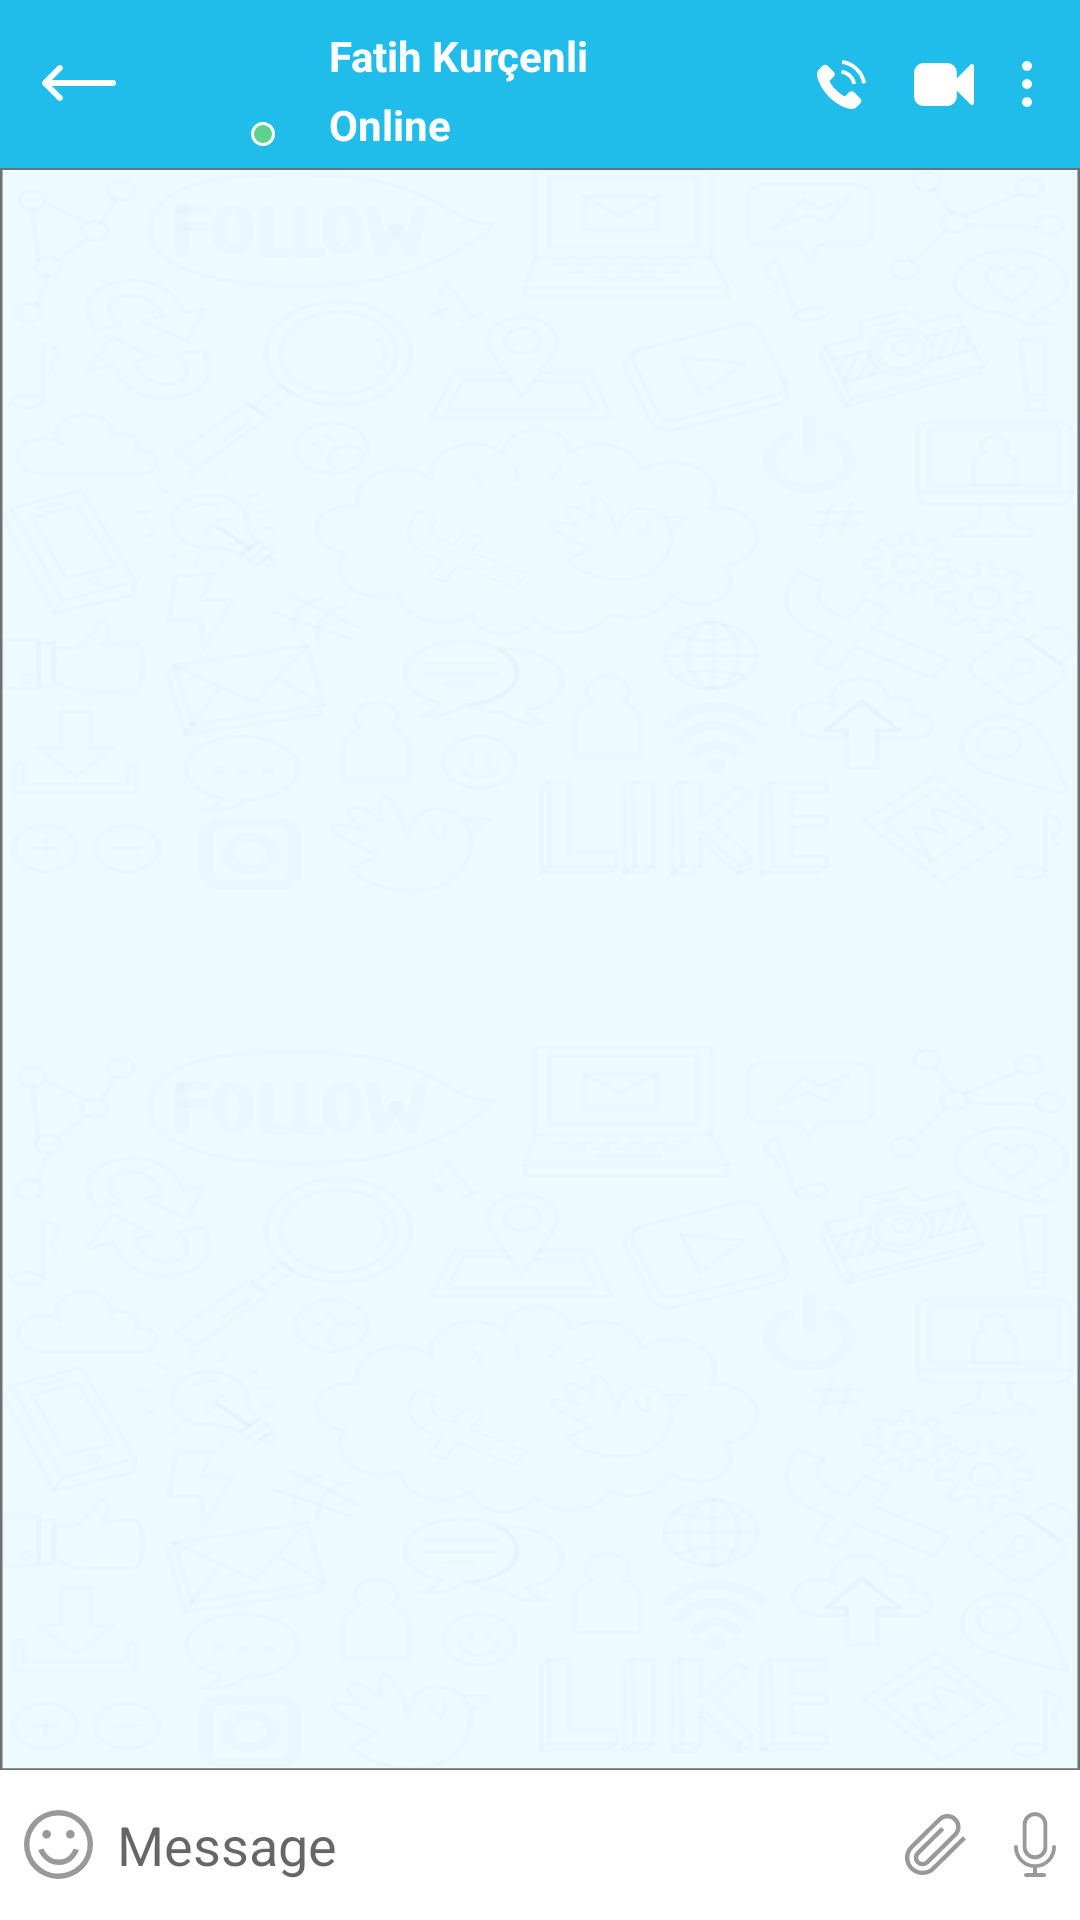

Layout XML and referenced resources for this Android screen:
<!-- AndroidManifest.xml: application theme Theme.SunChatApp -->
<!-- res/layout/fragment_chat_screen.xml -->
<?xml version="1.0" encoding="utf-8"?>
<layout xmlns:android="http://schemas.android.com/apk/res/android"
    xmlns:app="http://schemas.android.com/apk/res-auto">

    <data>

    </data>

    <androidx.constraintlayout.widget.ConstraintLayout
        android:id="@+id/textContentLayout"
        android:layout_width="match_parent"
        android:layout_height="match_parent">

        <include
            android:id="@+id/chat_toolbar"
            layout="@layout/chat_view_toolbar" />

        <androidx.recyclerview.widget.RecyclerView
            android:id="@+id/messagesRecyclerView"
            android:layout_width="match_parent"
            android:layout_height="0dp"
            android:background="@drawable/chat_background"
            android:focusable="true"
            android:focusableInTouchMode="true"
            app:layoutManager="androidx.recyclerview.widget.LinearLayoutManager"
            app:layout_constraintBottom_toTopOf="@id/layoutChatbox"
            app:layout_constraintLeft_toLeftOf="parent"
            app:layout_constraintRight_toRightOf="parent"
            app:layout_constraintTop_toBottomOf="@+id/chat_toolbar" />


        <LinearLayout
            android:id="@+id/layoutChatbox"
            android:layout_width="0dp"
            android:layout_height="50dp"
            android:background="@android:color/white"
            android:gravity="center"
            android:minHeight="48dp"
            android:orientation="horizontal"
            app:layout_constraintBottom_toBottomOf="parent"
            app:layout_constraintLeft_toLeftOf="parent"
            app:layout_constraintRight_toRightOf="parent">

            <ImageView
                android:layout_width="wrap_content"
                android:layout_height="wrap_content"
                android:layout_margin="8dp"
                android:src="@drawable/emoji_icon" />

            <EditText
                android:id="@+id/editTextMessage"
                android:layout_width="0dp"
                android:layout_height="wrap_content"
                android:layout_gravity="center"
                android:layout_weight="1"
                android:background="@android:color/transparent"
                android:hint="Message"
                android:importantForAutofill="no"
                android:inputType="text"
                android:maxLines="6" />

            <ImageView
                android:id="@+id/attach_button"
                android:layout_width="wrap_content"
                android:layout_height="wrap_content"
                android:layout_margin="8dp"
                android:src="@drawable/send_attach" />

            <ImageView
                android:id="@+id/microphone_button"
                android:layout_width="wrap_content"
                android:layout_height="wrap_content"
                android:layout_margin="8dp"
                android:src="@drawable/ic_microphone" />

            <ImageView
                android:id="@+id/send_message_button"
                android:layout_width="wrap_content"
                android:layout_height="wrap_content"
                android:layout_margin="8dp"
                android:src="@drawable/ic_baseline_send_24"
                android:visibility="gone" />

        </LinearLayout>
    </androidx.constraintlayout.widget.ConstraintLayout>
</layout>
<!-- res/layout/chat_view_toolbar.xml (included above) -->
<?xml version="1.0" encoding="utf-8"?>
<com.google.android.material.appbar.AppBarLayout xmlns:android="http://schemas.android.com/apk/res/android"
    xmlns:app="http://schemas.android.com/apk/res-auto"
    xmlns:tools="http://schemas.android.com/tools"
    android:layout_width="match_parent"
    android:layout_height="wrap_content">

    <androidx.appcompat.widget.Toolbar
        android:id="@+id/toolbar"
        android:layout_width="match_parent"
        android:layout_height="wrap_content"
        android:background="@color/tool_Bar_color"
        app:contentInsetStart="10dp">

        <androidx.constraintlayout.widget.ConstraintLayout
            android:layout_width="match_parent"
            android:layout_height="match_parent">

            <ImageView
                android:id="@+id/imageView"
                android:layout_width="wrap_content"
                android:layout_height="wrap_content"
                android:layout_margin="4dp"
                android:src="@drawable/ic_right_back"
                app:layout_constraintBottom_toBottomOf="@+id/frameLayout"
                app:layout_constraintStart_toStartOf="parent"
                app:layout_constraintTop_toTopOf="parent" />

            <FrameLayout
                android:id="@+id/frameLayout"
                android:layout_width="wrap_content"
                android:layout_height="wrap_content"
                android:layout_marginHorizontal="10dp"
                app:layout_constraintBottom_toBottomOf="parent"
                app:layout_constraintStart_toEndOf="@+id/imageView"
                app:layout_constraintTop_toTopOf="parent">

                <androidx.constraintlayout.widget.ConstraintLayout
                    android:layout_width="match_parent"
                    android:layout_height="match_parent">

                    <ImageView
                        android:layout_width="45dp"
                        android:layout_height="45dp"
                        app:layout_constraintBottom_toBottomOf="parent"
                        app:layout_constraintEnd_toEndOf="parent"
                        app:layout_constraintStart_toStartOf="parent"
                        app:layout_constraintTop_toTopOf="parent"
                        tools:src="@tools:sample/avatars" />

                    <ImageView
                        android:layout_width="8dp"
                        android:layout_height="8dp"
                        android:layout_margin="2dp"
                        android:src="@drawable/ic_online"
                        app:layout_constraintBottom_toBottomOf="parent"
                        app:layout_constraintEnd_toEndOf="parent" />
                </androidx.constraintlayout.widget.ConstraintLayout>
            </FrameLayout>

            <TextView
                android:id="@+id/textView"
                android:layout_width="wrap_content"
                android:layout_height="wrap_content"
                android:layout_marginHorizontal="16dp"
                android:layout_marginVertical="4dp"
                android:textColor="@color/white"
                android:textStyle="bold"
                app:layout_constraintStart_toEndOf="@+id/frameLayout"
                app:layout_constraintTop_toTopOf="parent"
                tools:text="Fatih Kurçenli" />

            <TextView
                android:layout_width="wrap_content"
                android:layout_height="wrap_content"
                android:layout_marginHorizontal="16dp"
                android:layout_marginVertical="4dp"
                android:textColor="@color/white"
                android:textStyle="bold"
                app:layout_constraintStart_toEndOf="@+id/frameLayout"
                app:layout_constraintTop_toBottomOf="@+id/textView"
                tools:text="Online" />

            <ImageView
                android:layout_width="wrap_content"
                android:layout_height="wrap_content"
                android:layout_marginHorizontal="16dp"
                android:src="@drawable/ic_telephone_white"
                app:layout_constraintBottom_toBottomOf="parent"
                app:layout_constraintEnd_toStartOf="@+id/imageView3"
                app:layout_constraintTop_toTopOf="parent" />


            <ImageView
                android:id="@+id/imageView3"
                android:layout_width="wrap_content"
                android:layout_height="wrap_content"
                android:layout_marginHorizontal="16dp"
                android:src="@drawable/ic_facetime_button"
                app:layout_constraintBottom_toBottomOf="parent"
                app:layout_constraintEnd_toStartOf="@+id/imageView2"
                app:layout_constraintTop_toTopOf="parent" />

            <ImageView
                android:id="@+id/imageView2"
                android:layout_width="wrap_content"
                android:layout_height="wrap_content"
                android:layout_marginHorizontal="16dp"
                android:src="@drawable/ic_more"
                app:layout_constraintBottom_toBottomOf="parent"
                app:layout_constraintEnd_toEndOf="parent"
                app:layout_constraintTop_toTopOf="parent" />

        </androidx.constraintlayout.widget.ConstraintLayout>
    </androidx.appcompat.widget.Toolbar>
</com.google.android.material.appbar.AppBarLayout>
<!-- resources referenced by this layout -->
<resources>
  <color name="tool_Bar_color">#FF20BDEB</color>
  <color name="white">#FFFFFFFF</color>
  <!-- drawable ic_facetime_button (drawable) -->
  <vector xmlns:android="http://schemas.android.com/apk/res/android"
      android:width="19.838dp"
      android:height="14.17dp"
      android:viewportWidth="19.838"
      android:viewportHeight="14.17">
    <path
        android:pathData="M19.406,0.41a0.771,0.771 0,0 0,-0.277 -0.055,0.658 0.658,0 0,0 -0.5,0.21L14.17,5.01L14.17,3.188a3.194,3.194 0,0 0,-3.188 -3.188L3.188,0a3.071,3.071 0,0 0,-2.253 0.935A3.071,3.071 0,0 0,0 3.188v7.793a3.071,3.071 0,0 0,0.935 2.253,3.071 3.071,0 0,0 2.253,0.935h7.793a3.194,3.194 0,0 0,3.188 -3.188L14.169,9.144L18.631,13.61a0.658,0.658 0,0 0,0.5 0.21,0.773 0.773,0 0,0 0.277,-0.055 0.662,0.662 0,0 0,0.432 -0.653L19.84,1.063A0.662,0.662 0,0 0,19.406 0.41Z"
        android:fillColor="#fff"/>
  </vector>
  <!-- drawable ic_more (drawable) -->
  <vector xmlns:android="http://schemas.android.com/apk/res/android"
      android:width="3.29dp"
      android:height="15.288dp"
      android:viewportWidth="3.29"
      android:viewportHeight="15.288">
    <path
        android:pathData="M1.644,1.644m-1.644,0a1.644,1.644 0,1 1,3.288 0a1.644,1.644 0,1 1,-3.288 0"
        android:fillColor="#fff"/>
    <path
        android:pathData="M1.645,7.645m-1.645,0a1.645,1.645 0,1 1,3.29 0a1.645,1.645 0,1 1,-3.29 0"
        android:fillColor="#fff"/>
    <path
        android:pathData="M1.644,13.644m-1.644,0a1.644,1.644 0,1 1,3.288 0a1.644,1.644 0,1 1,-3.288 0"
        android:fillColor="#fff"/>
  </vector>
  <!-- drawable ic_online (drawable) -->
  <vector xmlns:android="http://schemas.android.com/apk/res/android"
      android:width="8dp"
      android:height="8dp"
      android:viewportWidth="8"
      android:viewportHeight="8">
    <path
        android:pathData="M4,4m-4,0a4,4 0,1 1,8 0a4,4 0,1 1,-8 0"
        android:strokeWidth="1"
        android:fillColor="#5ed18c"
        android:strokeColor="#00000000"/>
    <path
        android:pathData="M4,4m-3.5,0a3.5,3.5 0,1 1,7 0a3.5,3.5 0,1 1,-7 0"
        android:strokeWidth="1"
        android:fillColor="#00000000"
        android:strokeColor="#fff"/>
  </vector>
  <!-- drawable ic_right_back (drawable) -->
  <vector xmlns:android="http://schemas.android.com/apk/res/android"
      android:width="24.774dp"
      android:height="12dp"
      android:viewportWidth="24.774"
      android:viewportHeight="12">
    <path
        android:pathData="M0.284,5.315h0l5.057,-5.032a0.968,0.968 0,0 1,1.365 1.372l-3.4,3.379L23.806,5.034a0.968,0.968 0,0 1,0 1.935L3.312,6.969l3.395,3.379a0.968,0.968 0,0 1,-1.365 1.372L0.285,6.686h0A0.969,0.969 0,0 1,0.284 5.315Z"
        android:fillColor="#fff"/>
  </vector>
  <style name="Theme.SunChatApp" parent="Theme.MaterialComponents.DayNight.NoActionBar">
          
          <item name="colorPrimary">@color/tool_Bar_color</item>
          <item name="colorPrimaryVariant">@color/tool_Bar_color</item>
          <item name="colorOnPrimary">@color/white</item>
          
          <item name="colorSecondary">@color/teal_200</item>
          <item name="colorSecondaryVariant">@color/teal_700</item>
          <item name="colorOnSecondary">@color/black</item>
          
   
          
      </style>
  <color name="teal_200">#FF03DAC5</color>
  <color name="teal_700">#FF018786</color>
  <color name="black">#FF000000</color>
</resources>
